5-way image classification set "dataset" from GitHub (RUT-MIIT-Projects/dataset); label vocabulary: echinocactus, mimosa, monstera, orchid, rose.

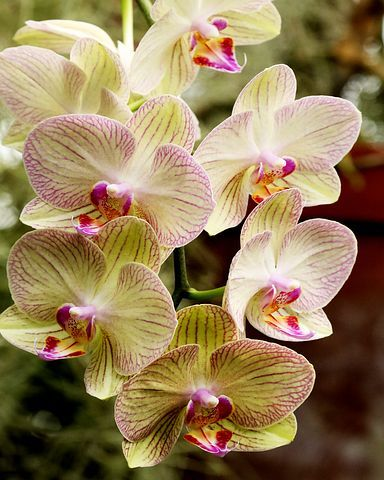
Label: orchid

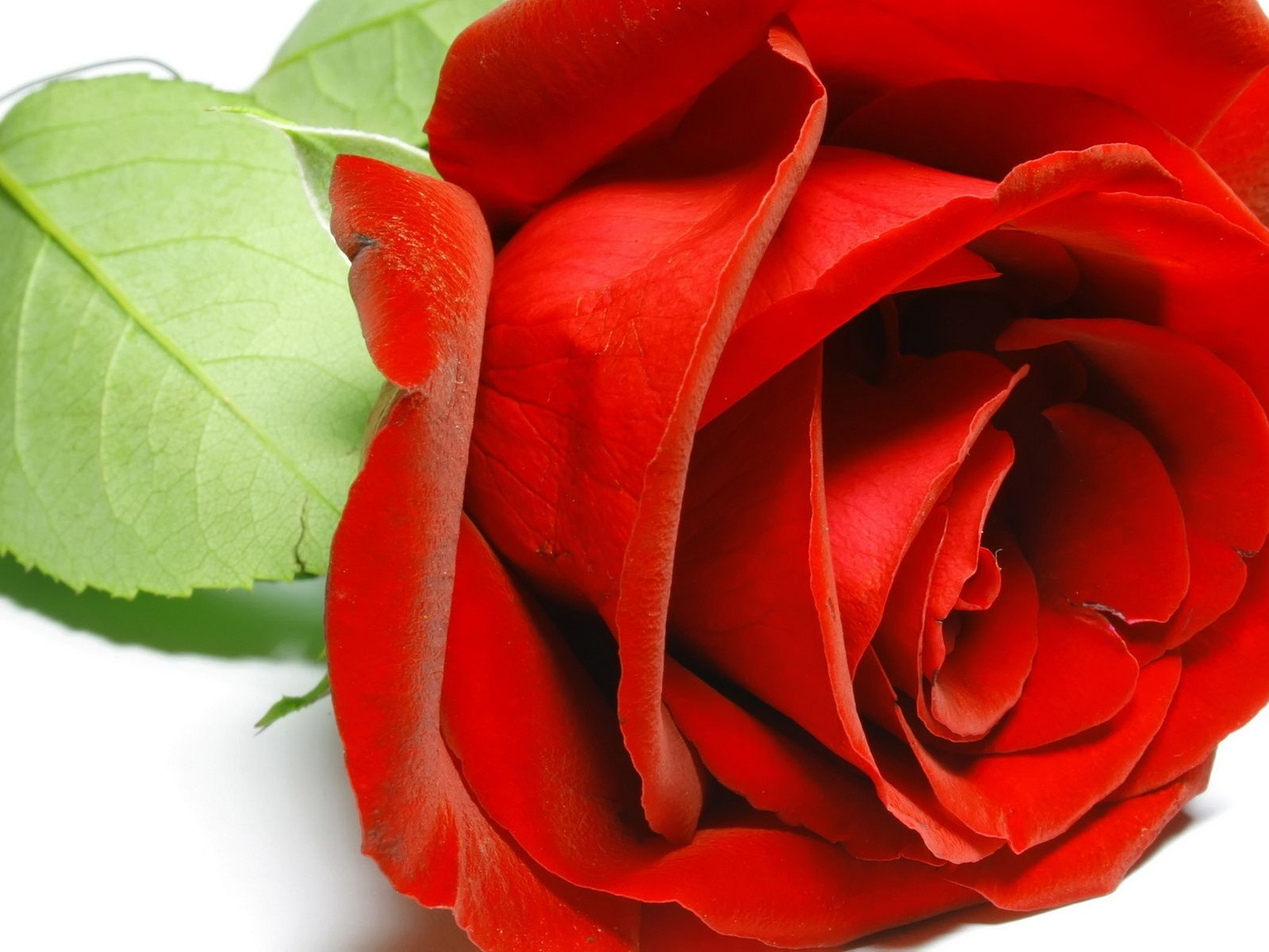
Label: rose

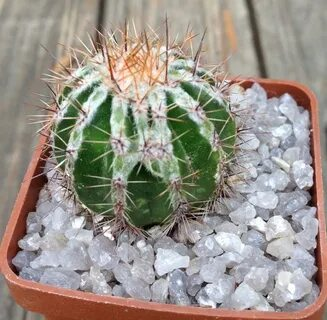
Label: echinocactus

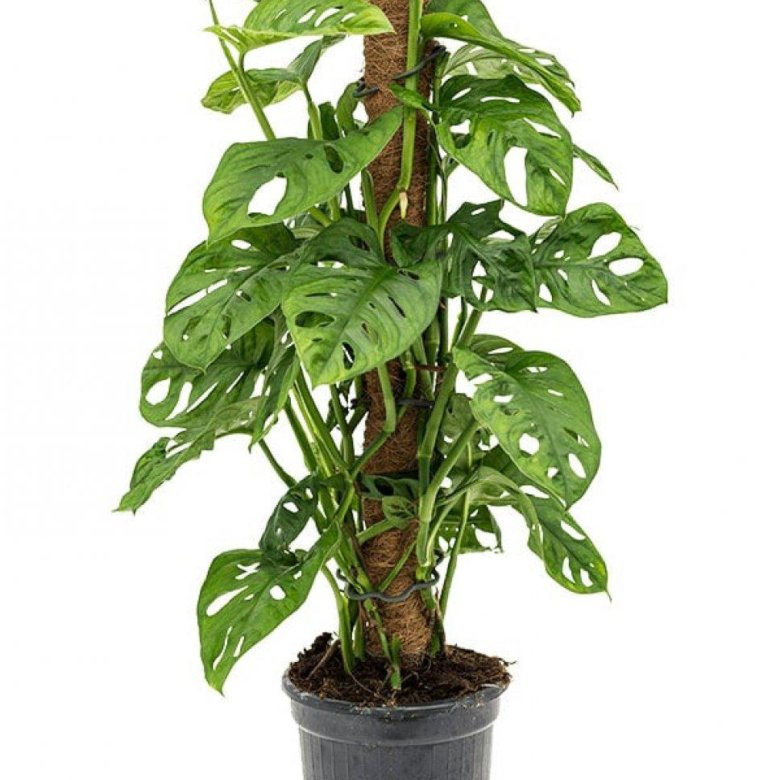
Label: monstera

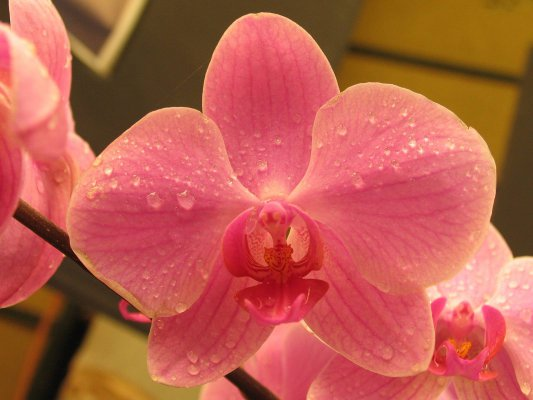
Label: orchid

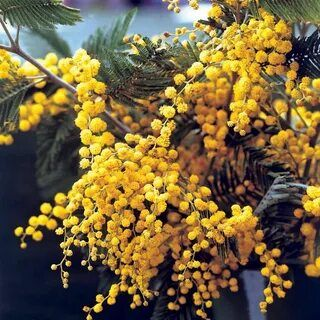
Label: mimosa
